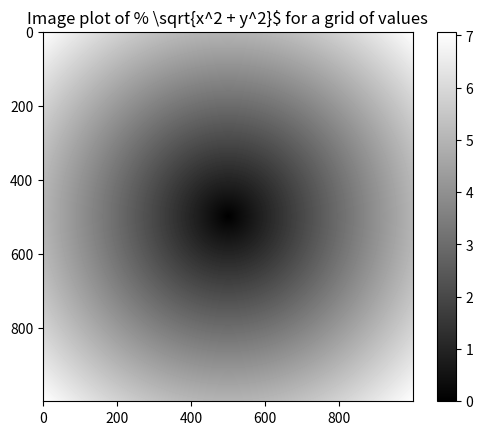

Recreate this plot in Python.
# coding:utf-8
# 除非显示说明，否则np.array()会尝试为新建的数组推断出一个较为合适的数据类型。
# 数据类型保存在一个特殊的dtype()对象中
# 1. 一个列表的转换
import numpy as np
import matplotlib.pyplot as plt

data = [1, 2, 3, 4, 5, 6]
arr1 = np.array(data)
print(arr1)
# shape: 表示维度大小的数组; dtype：用于说明数组数据类型的对象
print("arr1.shape:{0},\narr1.dtype:{1}".format(arr1.shape, arr1.dtype))

# 2.创建多维数组：嵌套序列将会被转换成一个多维数组
data2 = [[1, 2, 3], [4, 5, 6]]
arr2 = np.array(data2)
# 可以用astype的方法显示更改数组的dtype
arr2 = arr2.astype(np.float64)
print(arr2)
print("arr2.shape:{0},\narr2.dtype:{1}".format(arr2.shape, arr2.dtype))

# 3.数组和标量之间的运算
print("=========================数组和标量之间的运算===================================")
# 大小相等的数组之间的任何算术运算都会应用到元素集
arr3 = np.array([[1, 2, 3], [4, 5, 6]])
arr4 = arr3 * arr3
print(arr4)
arr5 = arr3 - arr3
print(arr5)
# 数组和标量的运算会将那个标量传播到各个元素
arr6 = 1 + arr3
print(arr6)
arr7 = arr3 * 0.5
arr7.astype(np.float64)
print(arr7)

# 4.索引和切片
arr8 = np.arange(10)
print(arr8)
# [0 1 2 3 4 5 6 7 8 9]
# 4.1 一维数组的切片索引
print("======================一维数组的切片索引===================================")
print("arr8[4]:{0}".format(arr8[4]))
arr8_slice = arr8[3:7]
# [3 4 5 6]
print(arr8_slice)
# 当将一个标量赋值给一个切片，该值会自动传播到整个选区。
arr8[3:7] = 12
print(arr8)
# 4.2 高维数组的切片索引
# 在一个二维数元素组中，各索引位置上的元素不再是标量而是一维数组
# 可以对各个元素进行递归访问。可以传入一个以逗号隔开的索引列表来选取单个元素
print("======================高维数组的切片索引===================================")
arr9 = np.array([[1, 2, 3], [4, 5, 6], [7, 8, 9]])
print(arr9)
print(arr9[1])
print(arr9[1, 2])
# 花式索引是利用整数数组进行
# empty()创建新数组，只分配内存空间，不填充任何值
print("======================花式索引===================================")
arr10 = np.empty((8, 4))
print(arr10)
for i in range(8):
    arr10[i] = i
print(arr10)
print("======================以特定的顺序选取行子集===================================")
# 为了以特定的顺序选取行子集，只需要传入一个用于指定顺序的整数列表或ndarray即可
arr10_chid = arr10[[4, 3, 0, 6]]
print(arr10_chid)
print("======================将一维数组改为二维数组===================================")
# 当一次传入多个数组时，它返回的是一个一维数组，其中的索引对应各个索引元组
arr11 = np.arange(32)
print(arr11)
# 将一维数组改为二维数组
arr12 = arr11.reshape((8, 4))
print(arr12)

# 5.数组转置和轴对称
print("======================数组转置和轴对称==================================")
arr13 = np.arange(15).reshape(5, 3)
print(arr13)
# 数组转置： 数组不仅有transpose()方法，还有一个特殊的T属性。
print(np.transpose(arr13))
print(arr13.T)
print("======================高维数组：数组转置和轴对称==================================")
arr15 = np.arange(16).reshape((2, 2, 4))
print(arr15)
# 对于高维数组，transpose()需要得到一个由轴编号组成的元组
arr16 = np.transpose(arr15, (1, 0, 2))
print(arr16)

# 6.利用数组进行数据处理
print("======================利用数组进行数据处理=================================")
# NumPy数组可以将很多数据处理任务表述为简洁的数组表达式（否循环则需要编写）
# np.meshgrid()函数接受两个一维数组，并产生两个二维矩阵(对应两个数组中所有的(x,y)对)
points = np.arange(-5, 5, 0.01)  # 1000个间隔相等的点
xs, ys = np.meshgrid(points, points)
print(ys)
print("======================公式：sqrt(x^2 + y^2)================================")
# 根据网络对函数求值的结果
z = np.sqrt(xs ** 2 + ys ** 2)
print(z)
plt.imshow(z, cmap=plt.cm.gray)
plt.colorbar()
plt.title('Image plot of % \sqrt{x^2 + y^2}$ for a grid of values')

# 7.数学和统计方法
# 用户可以通过数组上的一组数学函数对整个数组或某个轴向的数据进行统计计算
print("======================数学和统计方法=================================")
arr18 = np.array([[0, 1, 2], [3, 4, 5], [6, 7, 8]])
print(arr18.cumprod(1))
